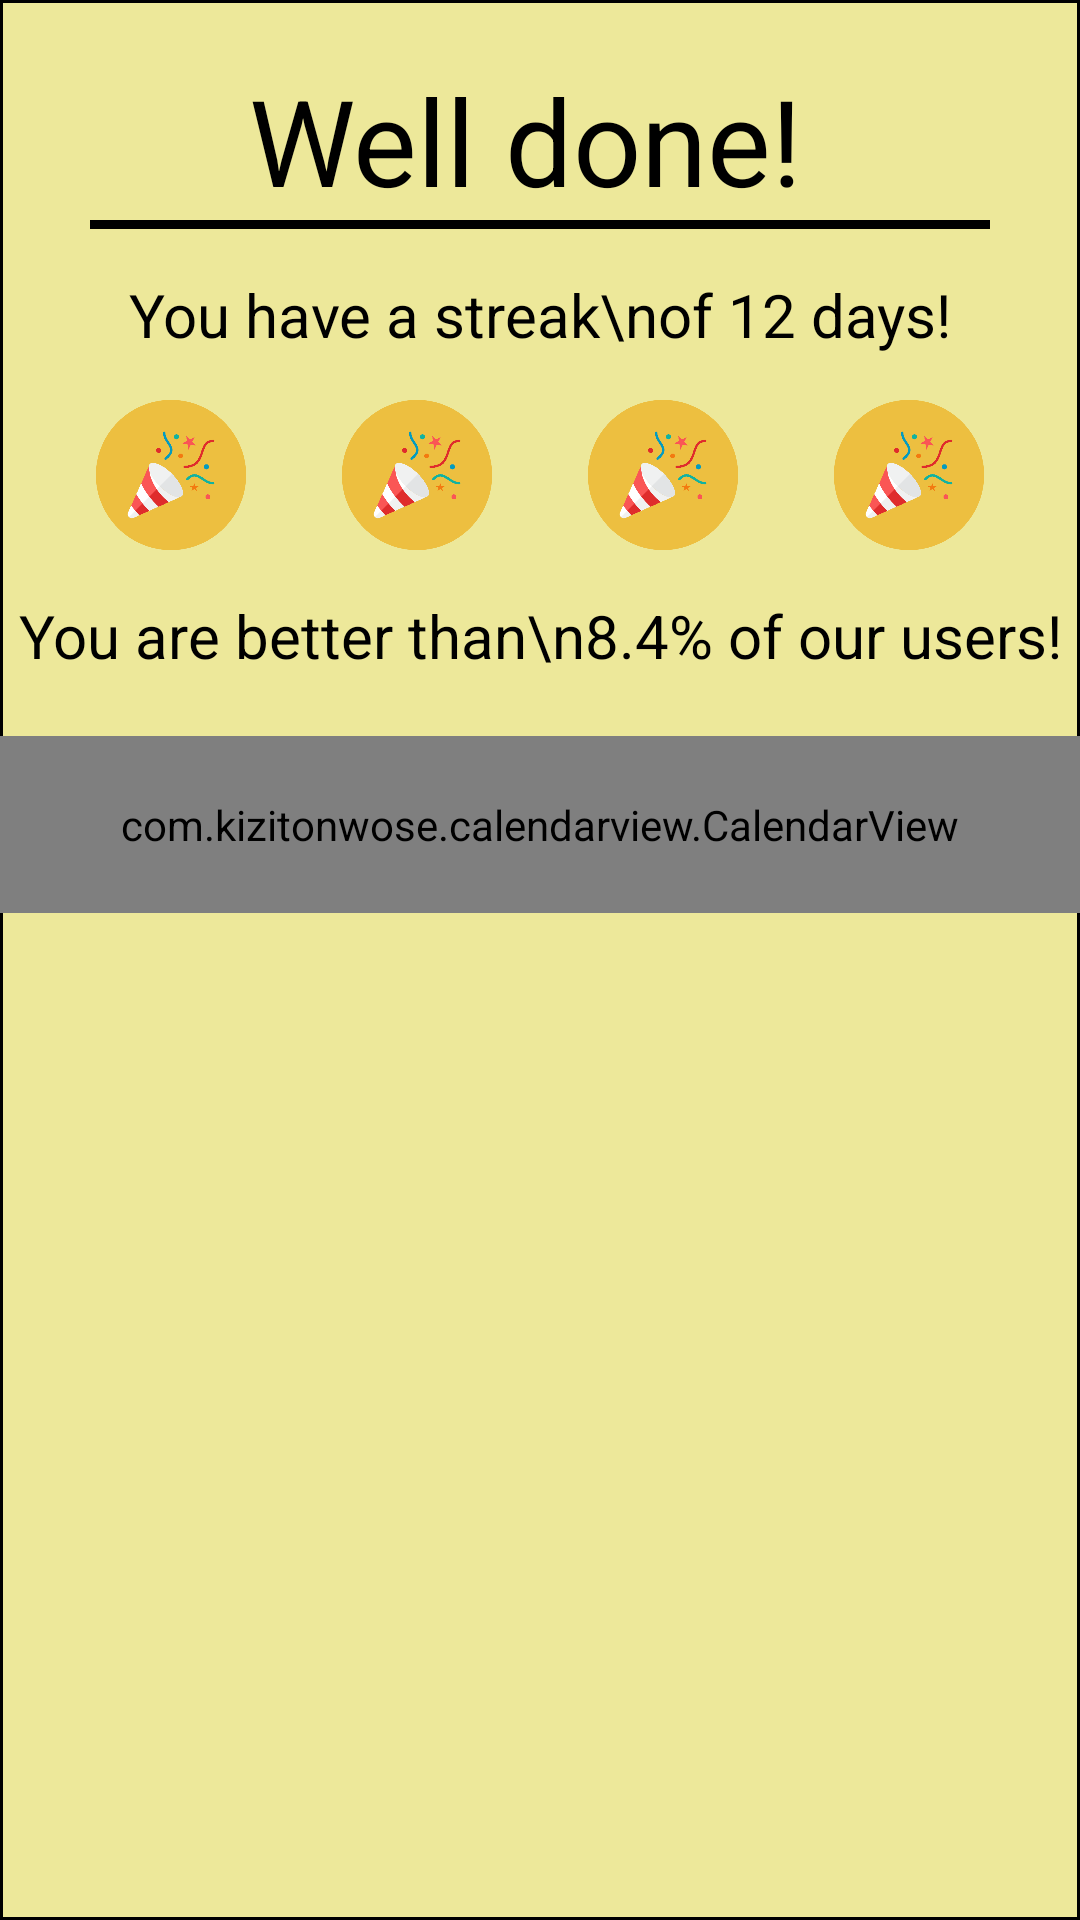

Produce the Android XML layout that renders to this screen, including the resource entries it uses.
<!-- AndroidManifest.xml: application theme splashScreen -->
<!-- res/layout/fragment_progress_one.xml -->
<?xml version="1.0" encoding="utf-8"?>
<layout xmlns:android="http://schemas.android.com/apk/res/android"
    xmlns:app="http://schemas.android.com/apk/res-auto"
    xmlns:tools="http://schemas.android.com/tools">

    <androidx.constraintlayout.widget.ConstraintLayout
        android:layout_width="match_parent"
        android:layout_height="match_parent"
        android:background="@drawable/progress_one_background"
        tools:context="progress.ProgressOneFragment">

        <TextView
            android:id="@+id/progressOneTV1"
            style="@style/ProgressOneHeader"
            android:layout_width="wrap_content"
            android:layout_height="wrap_content"
            android:layout_marginTop="20dp"
            android:text="Well done! "
            app:layout_constraintEnd_toEndOf="parent"
            app:layout_constraintStart_toStartOf="parent"
            app:layout_constraintTop_toTopOf="parent" />

        <TextView
            android:id="@+id/textView"
            android:layout_width="match_parent"
            android:layout_height="3dp"
            android:background="@drawable/seperator_line_one"
            android:layout_marginStart="30dp"
            android:layout_marginEnd="30dp"
            app:layout_constraintStart_toStartOf="@+id/progressOneTV1"
            app:layout_constraintTop_toBottomOf="@+id/progressOneTV1" />

        <TextView
            android:id="@+id/progressOneTV2"
            style="@style/ProgressOneSubheader"
            android:layout_width="wrap_content"
            android:layout_height="wrap_content"
            android:layout_marginTop="15dp"
            android:text="You have a streak\nof 12 days!"
            app:layout_constraintEnd_toEndOf="@+id/progressOneTV1"
            app:layout_constraintStart_toStartOf="@+id/progressOneTV1"
            app:layout_constraintTop_toBottomOf="@+id/textView" />

        <ImageView
            android:id="@+id/imageView"
            android:layout_width="50dp"
            android:layout_height="50dp"
            android:layout_marginTop="15dp"
            android:src="@drawable/streak_icon"
            app:layout_constraintEnd_toStartOf="@+id/imageView2"
            app:layout_constraintHorizontal_bias="0.5"
            app:layout_constraintStart_toStartOf="parent"
            app:layout_constraintTop_toBottomOf="@+id/progressOneTV2" />

        <ImageView
            android:id="@+id/imageView2"
            android:layout_width="50dp"
            android:layout_height="50dp"
            android:src="@drawable/streak_icon"
            app:layout_constraintBottom_toBottomOf="@+id/imageView"
            app:layout_constraintEnd_toStartOf="@+id/imageView3"
            app:layout_constraintHorizontal_bias="0.5"
            app:layout_constraintStart_toEndOf="@+id/imageView" />

        <ImageView
            android:id="@+id/imageView3"
            android:layout_width="50dp"
            android:layout_height="50dp"
            android:src="@drawable/streak_icon"
            app:layout_constraintBottom_toBottomOf="@+id/imageView2"
            app:layout_constraintEnd_toStartOf="@+id/imageView6"
            app:layout_constraintHorizontal_bias="0.5"
            app:layout_constraintStart_toEndOf="@+id/imageView2" />

        <ImageView
            android:id="@+id/imageView6"
            android:layout_width="50dp"
            android:layout_height="50dp"
            android:src="@drawable/streak_icon"
            app:layout_constraintBottom_toBottomOf="@+id/imageView3"
            app:layout_constraintEnd_toEndOf="parent"
            app:layout_constraintHorizontal_bias="0.5"
            app:layout_constraintStart_toEndOf="@+id/imageView3" />

        <TextView
            android:id="@+id/progressOneTV3"
            style="@style/ProgressOneSubheader"
            android:layout_width="wrap_content"
            android:layout_height="wrap_content"
            android:layout_marginTop="15dp"
            android:paddingBottom="20dp"
            android:text="You are better than\n8.4% of our users!"
            app:layout_constraintEnd_toEndOf="@+id/progressOneTV1"
            app:layout_constraintStart_toStartOf="@+id/progressOneTV1"
            app:layout_constraintTop_toBottomOf="@+id/imageView" />

        <com.kizitonwose.calendarview.CalendarView
            android:id="@+id/calendarView"
            android:layout_width="match_parent"
            android:layout_height="wrap_content"
            android:padding="20dp"
            app:cv_dayViewResource="@layout/calendar_day_layout"
            app:layout_constraintEnd_toEndOf="@+id/imageView6"
            app:layout_constraintStart_toStartOf="@+id/imageView"
            app:layout_constraintTop_toBottomOf="@+id/progressOneTV3" />

    </androidx.constraintlayout.widget.ConstraintLayout>
</layout>
<!-- resources referenced by this layout -->
<resources>
  <!-- drawable progress_one_background (drawable) -->
  <?xml version="1.0" encoding="utf-8"?>
  <shape xmlns:android="http://schemas.android.com/apk/res/android">
      <stroke android:width="1dp" android:color="@color/black"/>
      <solid android:color="@color/orange"/>
  </shape>
  <!-- drawable seperator_line_one (drawable) -->
  <?xml version="1.0" encoding="utf-8"?>
  <inset
      xmlns:android="http://schemas.android.com/apk/res/android"
      android:paddingStart="7dp"
      android:paddingEnd="7dp">
  
      <shape>
          <stroke
              android:width="1dp"
              android:color="@color/black"/>
          <solid android:color="@color/black"/>
      </shape>
  
  </inset>
  <!-- drawable streak_icon: png bitmap (drawable-v24, 24707 bytes) -->
  <style name="ProgressOneHeader">
          <item name="fontFamily">@font/cream</item>
          <item name="android:textSize">40sp</item>
          <item name="android:textColor">@color/black</item>
          <item name="android:gravity">center</item>
          <item name="android:textAlignment">gravity</item>
      </style>
  <style name="ProgressOneSubheader">
          <item name="fontFamily">@font/cream</item>
          <item name="android:textSize">20sp</item>
          <item name="android:textColor">@color/black</item>
          <item name="android:gravity">center</item>
          <item name="android:textAlignment">gravity</item>
      </style>
  <style name="splashScreen" parent="Theme.AppCompat.Light.NoActionBar">
  
          <item name="android:windowBackground">@drawable/splash_feather</item>
  
      </style>
  <color name="black">#FF000000</color>
  <color name="orange">#EDE89A</color>
  <!-- drawable splash_feather: png bitmap (drawable-v24, 76900 bytes) -->
</resources>
